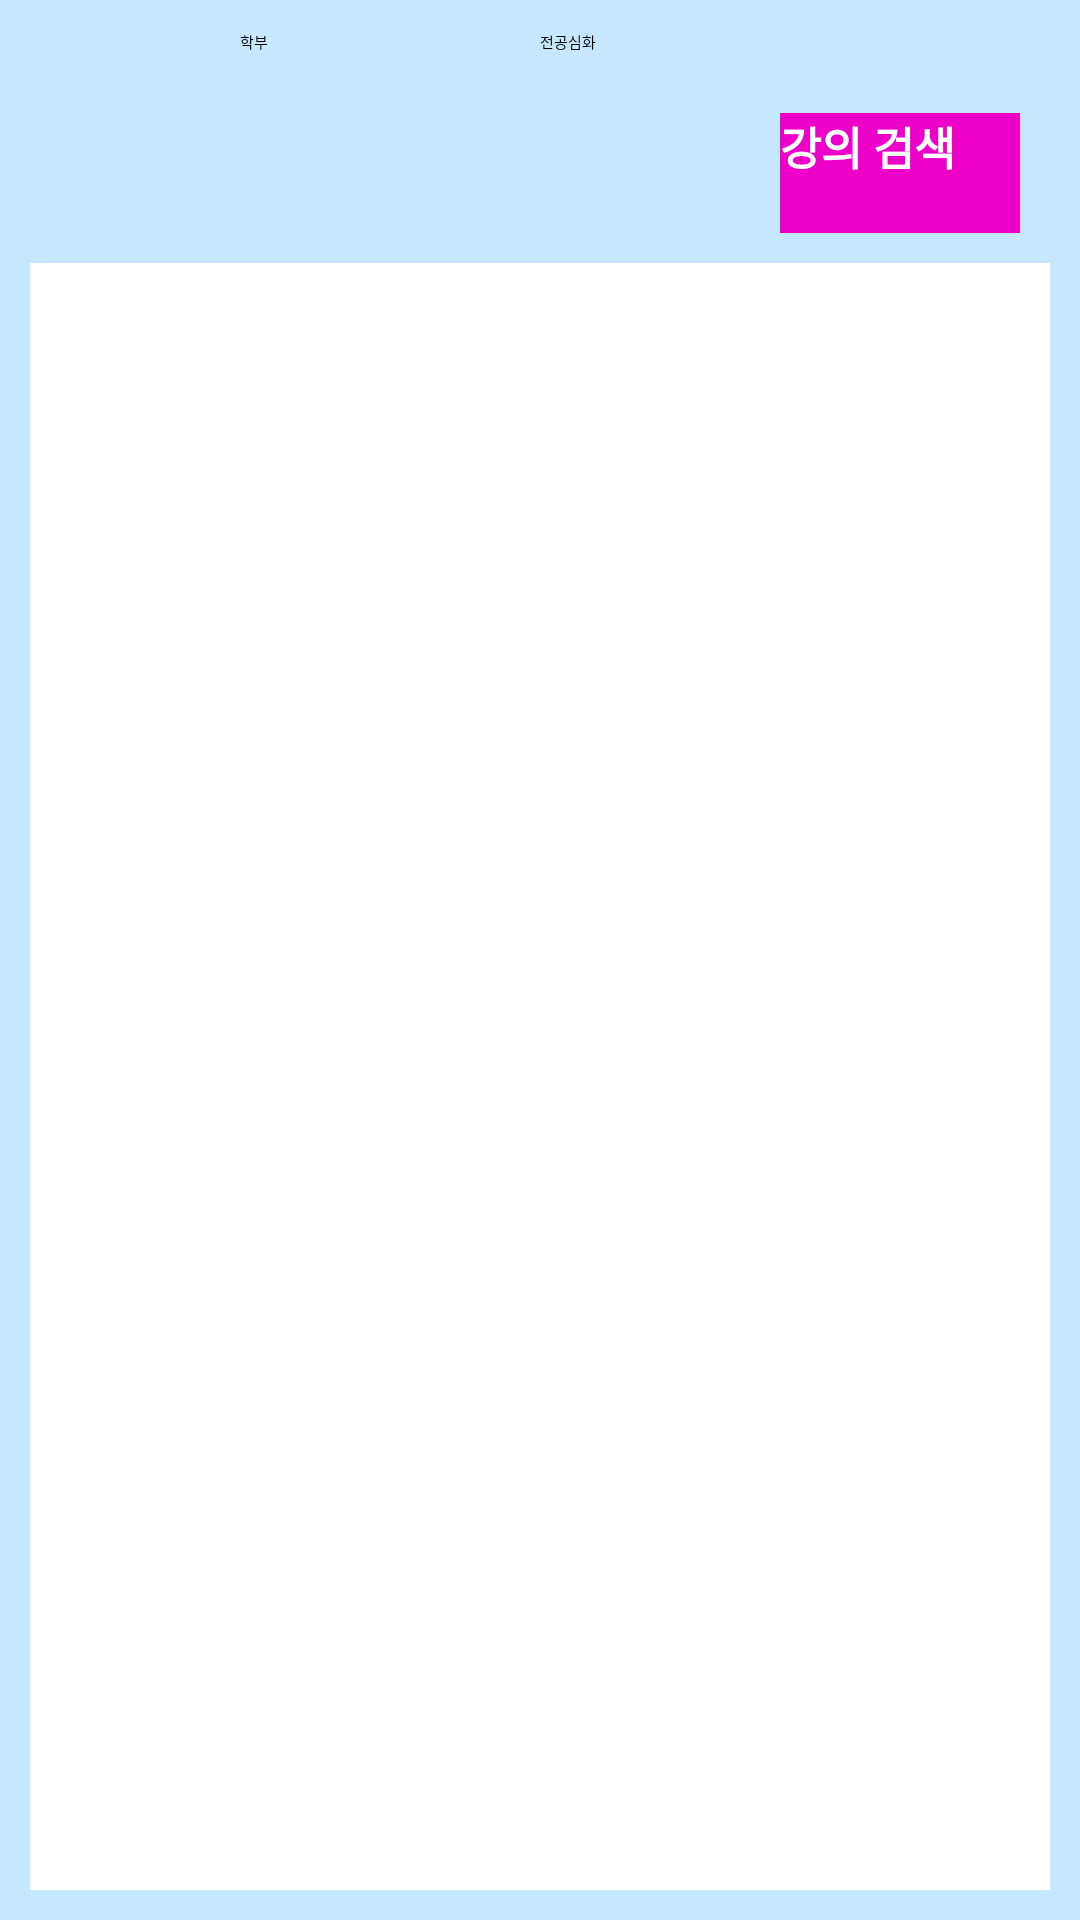

This screen was rendered from an Android layout file. Write that file and the resources it references.
<!-- AndroidManifest.xml: application theme Theme.BaewhaAplication -->
<!-- res/layout/fragment_course.xml -->
<?xml version="1.0" encoding="utf-8"?>
<LinearLayout xmlns:android="http://schemas.android.com/apk/res/android"
    xmlns:tools="http://schemas.android.com/tools"
    android:layout_width="match_parent"
    android:layout_height="match_parent"
    xmlns:app="http://schemas.android.com/apk/res-auto"
    android:orientation="vertical"
    tools:context=".CourseFragment"
    android:background="@color/colorBackground">

    
    <LinearLayout
        android:layout_width="match_parent"
        android:layout_height="match_parent"
        android:orientation="vertical"
        android:id="@+id/notice"
        android:layout_marginBottom="0dp">

        <RadioGroup
            android:id="@+id/courseUniversityGroup"
            android:layout_width="200dp"
            android:layout_height="wrap_content"
            android:layout_gravity="center_horizontal"
            android:layout_marginTop="10dp"
            android:orientation="horizontal">

            <RadioButton
                android:id="@+id/university"
                android:layout_width="0dp"
                android:layout_height="wrap_content"
                android:layout_weight="1"
                android:text="학부" />

            <RadioButton
                android:id="@+id/graduate"
                android:layout_width="0dp"
                android:layout_height="wrap_content"
                android:layout_weight="1"
                android:text="전공심화" />

        </RadioGroup>

        <LinearLayout
            android:layout_width="match_parent"
            android:layout_height="wrap_content"
            android:layout_gravity="center"
            android:layout_marginTop="10dp"
            android:gravity="center"
            android:orientation="horizontal"
            android:paddingRight="10dp">


            <Spinner
                android:id="@+id/yearSpinner"
                android:layout_width="100dp"
                android:layout_height="wrap_content"
                android:layout_gravity="center"
                android:layout_marginLeft="10dp"></Spinner>
            // 년도

            <Spinner
                android:id="@+id/termSpinner"
                android:layout_width="100dp"
                android:layout_height="wrap_content"
                android:layout_gravity="center"
                android:layout_marginLeft="10dp"></Spinner>
            // 학기

            <Spinner
                android:id="@+id/areaSpinner"
                android:layout_width="120dp"
                android:layout_height="wrap_content"
                android:layout_gravity="center"
                android:layout_marginLeft="10dp"></Spinner>
            // 교양 및 전공 선택

        </LinearLayout>

        <LinearLayout
            android:layout_width="match_parent"
            android:layout_height="wrap_content"
            android:layout_gravity="center"
            android:layout_marginTop="10dp"
            android:gravity="center"
            android:orientation="horizontal"
            android:paddingRight="10dp">

            <Spinner
                android:id="@id/majorSpinner"
                android:layout_width="230dp"
                android:layout_height="wrap_content"
                android:layout_gravity="center"
                android:layout_marginLeft="10dp"></Spinner>
            // 교양 및 전공 세부적인 선택

            <Button
                android:id="@+id/searchButton"
                android:layout_width="80dp"
                android:layout_height="40dp"
                android:layout_gravity="center"
                android:layout_marginLeft="10dp"
                android:background="@color/colorWarning"
                android:text="강의 검색"
                android:textColor="#ffffff"
                android:textSize="15dp"
                android:textStyle="bold" />

        </LinearLayout>

        <LinearLayout
            android:layout_width="match_parent"
            android:layout_height="match_parent"
            android:layout_margin="10dp"
            android:background="#ffffff">

            <ListView
                android:id="@+id/courseListView"
                android:layout_width="match_parent"
                android:layout_height="match_parent"
                android:divider="#ffffff"
                android:dividerHeight="10dp"
                android:padding="5dp"></ListView>

        </LinearLayout>

    </LinearLayout>

    <com.google.android.material.bottomnavigation.BottomNavigationView
        android:id="@+id/nav_view"
        android:layout_width="match_parent"
        android:layout_height="wrap_content"
        android:background="@color/colorWhite"
        app:layout_constraintBottom_toBottomOf="parent"
        app:layout_constraintLeft_toLeftOf="parent"
        app:layout_constraintRight_toRightOf="parent"
        android:layout_marginBottom="0dp"
        app:menu="@menu/bottom_nav_menu"
        tools:layout_editor_absoluteX="16dp"
        app:labelVisibilityMode="labeled" />

</LinearLayout>
<!-- resources referenced by this layout -->
<resources>
  <color name="colorBackground">#C6E8FF</color>
  <color name="colorWarning">#ED00C8</color>
  <color name="colorWhite">#ffffff</color>
  <style name="Theme.BaewhaAplication" parent="Theme.MaterialComponents.DayNight.DarkActionBar">
          
      </style>
</resources>
